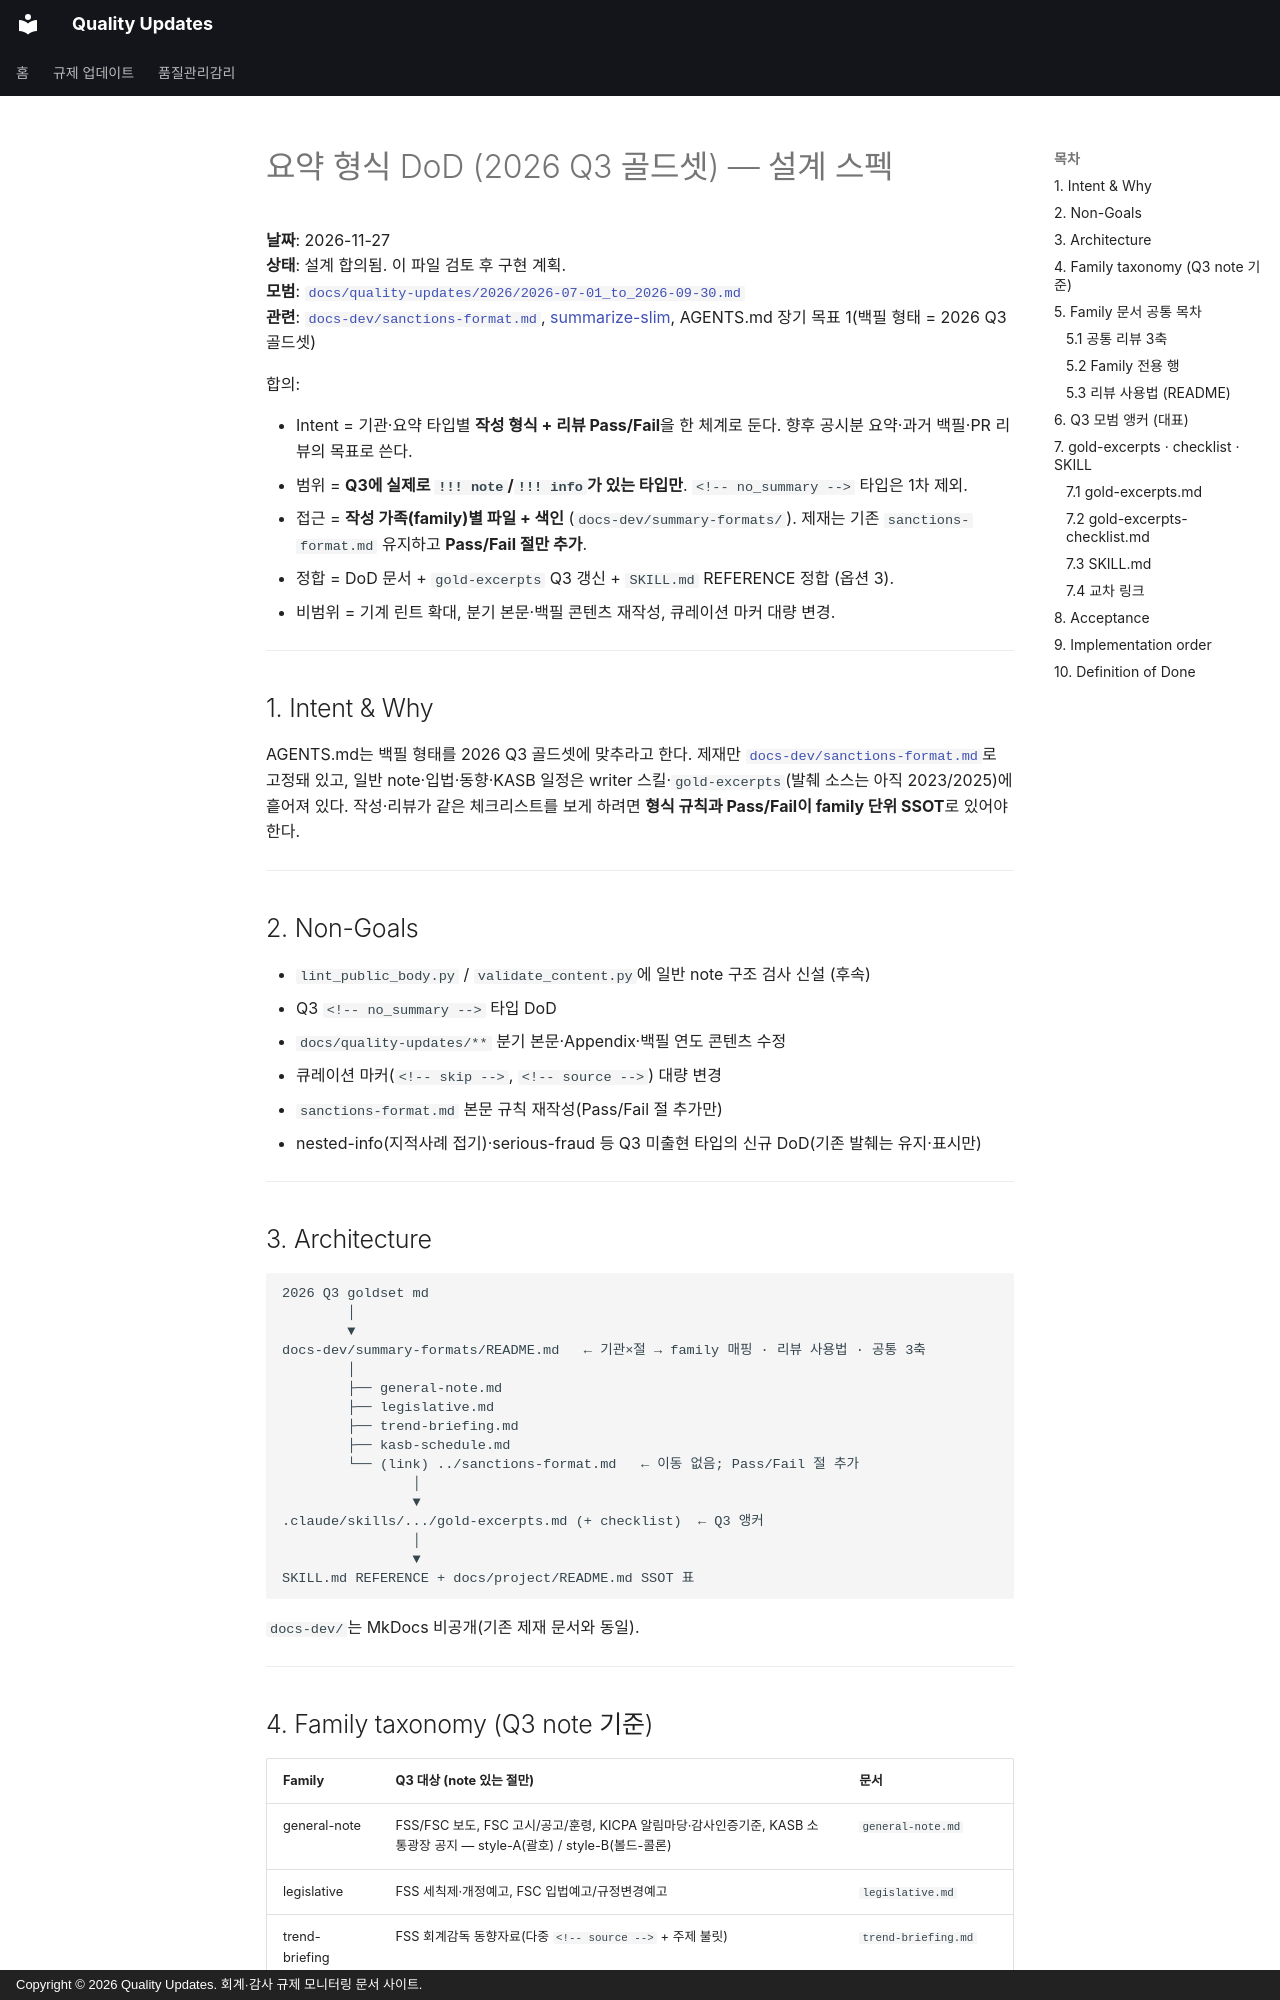

repository: ypspy/quality-updates · page: superpowers/specs/2026-11-27-summary-format-dod-design/index.html · generator: mkdocs · copyright: Copyright © 2026 Quality Updates. 회계·감사 규제 모니터링 문서 사이트.

# 요약 형식 DoD (2026 Q3 골드셋) — 설계 스펙

**날짜**: 2026-11-27  
**상태**: 설계 합의됨. 이 파일 검토 후 구현 계획.  
**모범**: [`docs/quality-updates/2026/2026-07-01_to_2026-09-30.md`](../../quality-updates/2026/2026-07-01_to_2026-09-30.md)  
**관련**: [`docs-dev/sanctions-format.md`](../../../docs-dev/sanctions-format.md), [summarize-slim](2026-07-23-summarize-slim-design.md), AGENTS.md 장기 목표 1(백필 형태 = 2026 Q3 골드셋)

합의:

- Intent = 기관·요약 타입별 **작성 형식 + 리뷰 Pass/Fail**을 한 체계로 둔다. 향후 공시분 요약·과거 백필·PR 리뷰의 목표로 쓴다.
- 범위 = **Q3에 실제로 `!!! note`/`!!! info`가 있는 타입만**. `<!-- no_summary -->` 타입은 1차 제외.
- 접근 = **작성 가족(family)별 파일 + 색인** (`docs-dev/summary-formats/`). 제재는 기존 `sanctions-format.md` 유지하고 **Pass/Fail 절만 추가**.
- 정합 = DoD 문서 + `gold-excerpts` Q3 갱신 + `SKILL.md` REFERENCE 정합 (옵션 3).
- 비범위 = 기계 린트 확대, 분기 본문·백필 콘텐츠 재작성, 큐레이션 마커 대량 변경.

---

## 1. Intent & Why

AGENTS.md는 백필 형태를 2026 Q3 골드셋에 맞추라고 한다. 제재만 [`docs-dev/sanctions-format.md`](../../../docs-dev/sanctions-format.md)로 고정돼 있고, 일반 note·입법·동향·KASB 일정은 writer 스킬·`gold-excerpts`(발췌 소스는 아직 2023/2025)에 흩어져 있다. 작성·리뷰가 같은 체크리스트를 보게 하려면 **형식 규칙과 Pass/Fail이 family 단위 SSOT**로 있어야 한다.

---

## 2. Non-Goals

- `lint_public_body.py` / `validate_content.py`에 일반 note 구조 검사 신설 (후속)
- Q3 `<!-- no_summary -->` 타입 DoD
- `docs/quality-updates/**` 분기 본문·Appendix·백필 연도 콘텐츠 수정
- 큐레이션 마커(`<!-- skip -->`, `<!-- source -->`) 대량 변경
- `sanctions-format.md` 본문 규칙 재작성(Pass/Fail 절 추가만)
- nested-info(지적사례 접기)·serious-fraud 등 Q3 미출현 타입의 신규 DoD(기존 발췌는 유지·표시만)

---

## 3. Architecture

```text
2026 Q3 goldset md
        │
        ▼
docs-dev/summary-formats/README.md   ← 기관×절 → family 매핑 · 리뷰 사용법 · 공통 3축
        │
        ├── general-note.md
        ├── legislative.md
        ├── trend-briefing.md
        ├── kasb-schedule.md
        └── (link) ../sanctions-format.md   ← 이동 없음; Pass/Fail 절 추가
                │
                ▼
.claude/skills/.../gold-excerpts.md (+ checklist)  ← Q3 앵커
                │
                ▼
SKILL.md REFERENCE + docs/project/README.md SSOT 표
```

`docs-dev/`는 MkDocs 비공개(기존 제재 문서와 동일).

---
